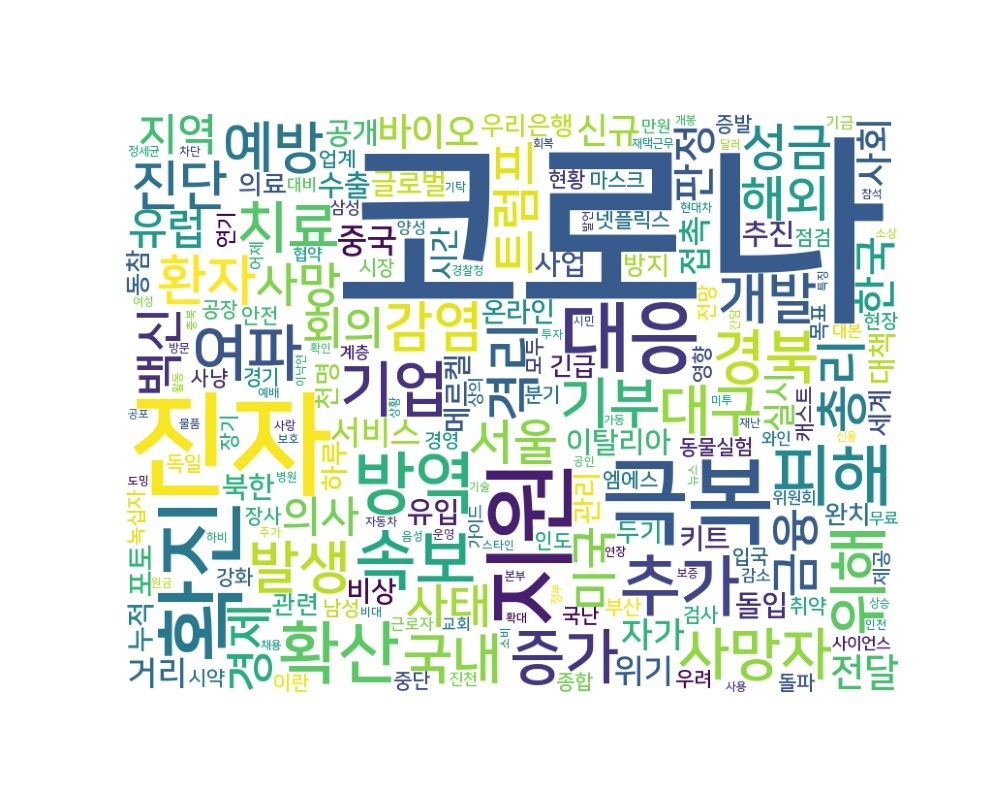

The file beside this chart, header and first rows:
word, count
코로나, 4017
진자, 470
극복, 314
지원, 310
확진, 293
대응, 204
확산, 150
방역, 150
속보, 145
추가, 143
피해, 141
여파, 122
위해, 118
기업, 118
증가, 115
경북, 113
발생, 106
사망자, 106
치료, 105
대구, 104
예방, 100
격리, 100
기부, 99
감염, 95
개발, 95
국내, 94
환자, 94
진단, 92
총리, 90
성금, 81
트럼프, 81
해외, 78
금융, 77
백신, 77
경제, 76
서울, 75
사망, 74
미국, 74
사태, 73
회의, 73
지역, 69
의사, 66
판정, 65
유럽, 64
한국, 63
바이오, 62
전달, 62
사회, 61
신규, 61
자가, 61
서비스, 60
거리, 59
중국, 58
위기, 58
접촉, 58
실시, 58
이탈리아, 58
돌입, 58
수출, 57
북한, 57
... 3,859 more rows
